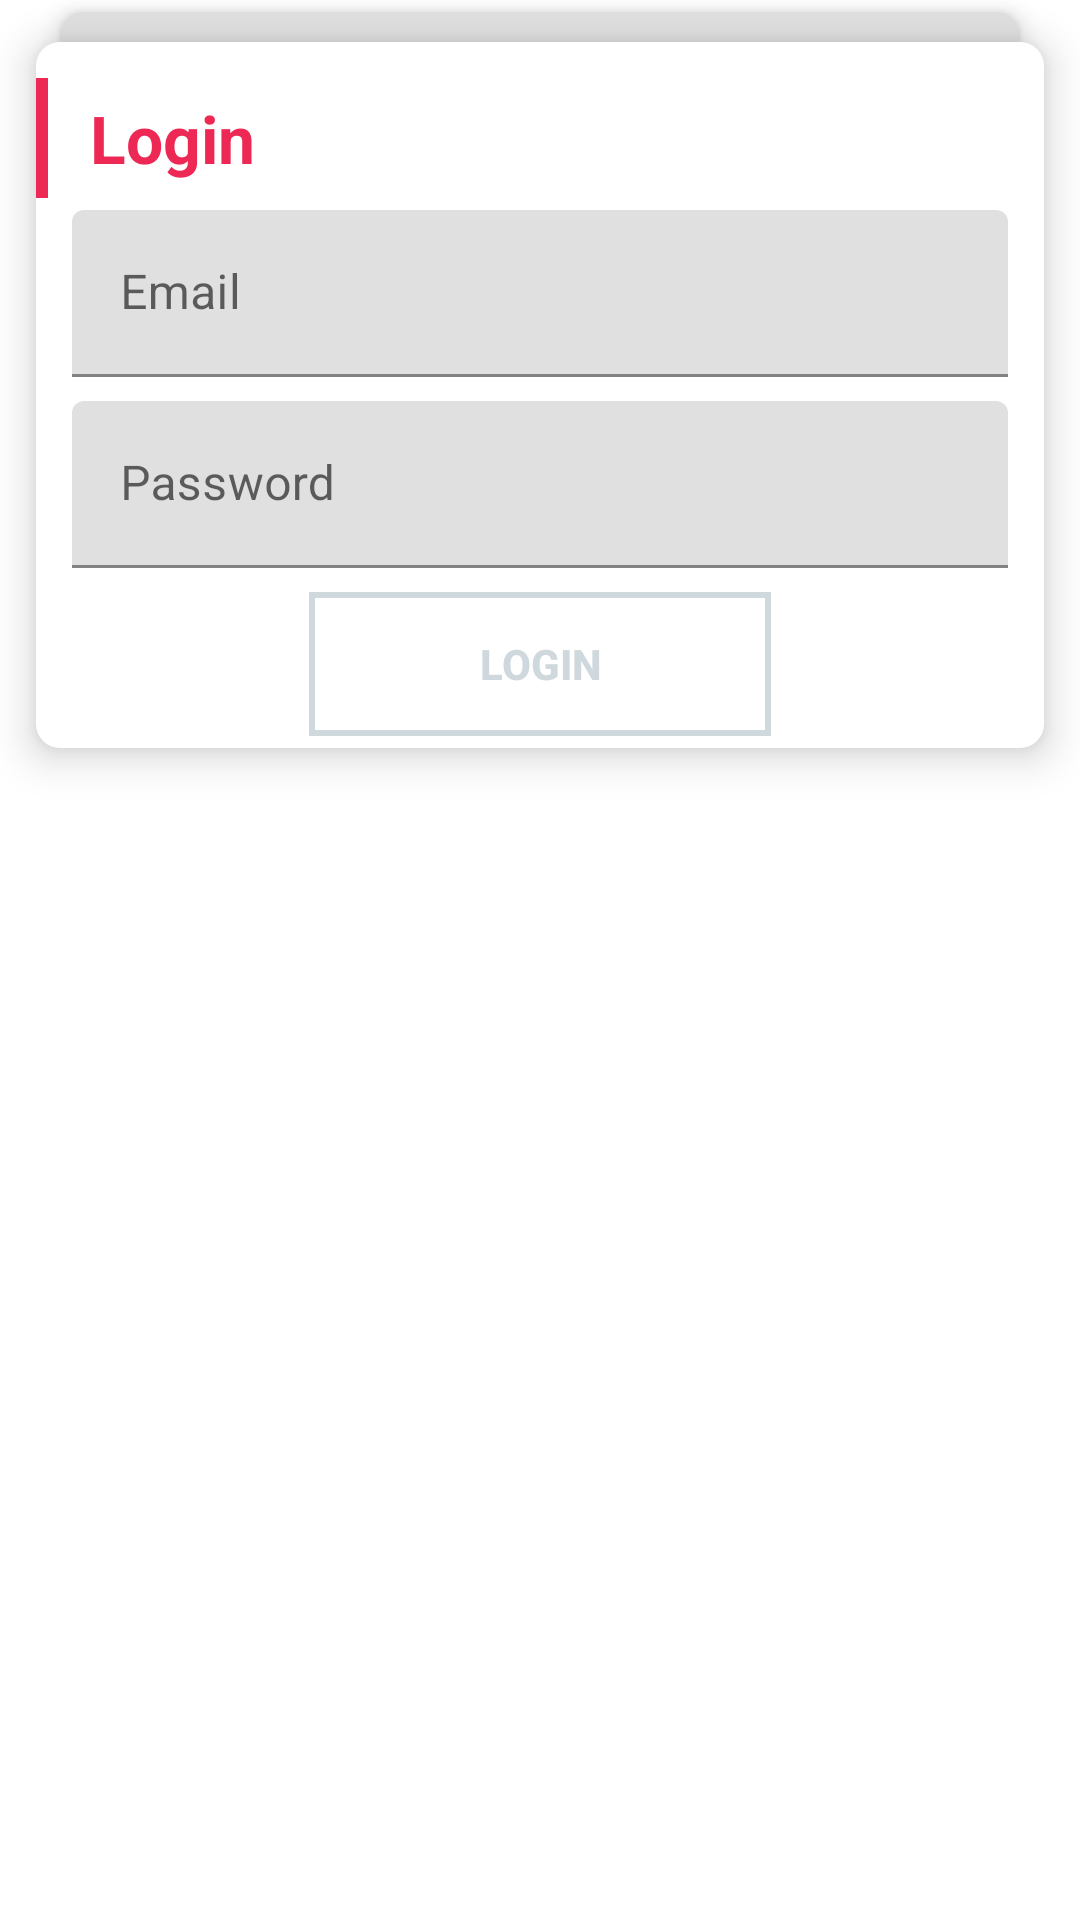

Produce the Android XML layout that renders to this screen, including the resource entries it uses.
<!-- AndroidManifest.xml: application theme Theme.SilentME -->
<!-- res/layout/login_student_frame_layout.xml -->
<?xml version="1.0" encoding="utf-8"?>
<LinearLayout xmlns:android="http://schemas.android.com/apk/res/android"
    android:id="@+id/login_page_login_page"
    android:layout_width="300dp"
    android:layout_height="wrap_content"
    android:orientation="vertical">

    <LinearLayout
        android:layout_width="match_parent"
        android:layout_height="10dp"
        android:layout_gravity="top"
        android:layout_marginLeft="20dp"
        android:layout_marginTop="4dp"
        android:layout_marginRight="20dp"
        android:background="@drawable/login_palet_background_shadow"
        android:elevation="4dp" />

    <LinearLayout
        android:layout_width="match_parent"
        android:layout_height="wrap_content"
        android:layout_gravity="center"
        android:layout_marginLeft="12dp"
        android:layout_marginRight="12dp"
        android:layout_marginBottom="16dp"
        android:background="@drawable/login_palet_background_design"
        android:elevation="8dp"
        android:orientation="vertical">

        <LinearLayout
            android:layout_width="match_parent"
            android:layout_height="40dp"
            android:layout_marginTop="12dp"
            android:orientation="horizontal">

            <LinearLayout
                android:layout_width="4dp"
                android:layout_height="match_parent"
                android:background="@color/colorAccent"></LinearLayout>

            <TextView
                android:layout_width="wrap_content"
                android:layout_height="match_parent"
                android:layout_marginLeft="14dp"
                android:gravity="center_vertical"
                android:text="Login"
                android:textAppearance="?android:textAppearanceLarge"
                android:textColor="@color/colorAccent"
                android:textStyle="bold" />
        </LinearLayout>

        <com.google.android.material.textfield.TextInputLayout
            android:layout_width="match_parent"
            android:layout_height="match_parent">

            <EditText
                android:id="@+id/edtEmail"
                android:layout_width="match_parent"
                android:layout_height="wrap_content"
                android:layout_marginLeft="12dp"
                android:layout_marginTop="4dp"
                android:layout_marginRight="12dp"
                android:layout_marginBottom="4dp"
                android:hint="Email"
                android:inputType="textEmailAddress"
                android:textColorHint="#7f8c8d" />
        </com.google.android.material.textfield.TextInputLayout>

        <com.google.android.material.textfield.TextInputLayout
            android:layout_width="match_parent"
            android:layout_height="match_parent">

            <EditText
                android:id="@+id/edtPassword"
                android:layout_width="match_parent"
                android:layout_height="wrap_content"
                android:layout_marginLeft="12dp"
                android:layout_marginTop="4dp"
                android:layout_marginRight="12dp"
                android:layout_marginBottom="4dp"
                android:hint="Password"
                android:inputType="textPassword"
                android:textColorHint="#7f8c8d" />

        </com.google.android.material.textfield.TextInputLayout>


        <FrameLayout
            android:layout_width="154dp"
            android:layout_height="match_parent"
            android:layout_gravity="center"
            android:layout_marginLeft="16dp"
            android:layout_marginTop="4dp"
            android:layout_marginRight="16dp"
            android:layout_marginBottom="4dp"
            android:background="@drawable/login_pallet_border_frame_layout">

            <androidx.appcompat.widget.AppCompatButton
                android:id="@+id/btnLogin"
                android:layout_width="match_parent"
                android:layout_height="wrap_content"
                android:background="@drawable/login_pallet_button"
                android:elevation="18dp"
                android:text="Login"
                android:textColor="#CFD8DC"
                android:textStyle="bold" />
        </FrameLayout>

    </LinearLayout>
</LinearLayout>
<!-- resources referenced by this layout -->
<resources>
  <color name="colorAccent">#ED2855</color>
  <!-- drawable login_palet_background_design (drawable) -->
  <?xml version="1.0" encoding="utf-8"?>
  <shape xmlns:android="http://schemas.android.com/apk/res/android">
      <corners android:radius="8dp">
      </corners>
      <solid android:color="#FFFFFF"></solid>
  </shape>
  <!-- drawable login_palet_background_shadow (drawable) -->
  <?xml version="1.0" encoding="utf-8"?>
  <shape xmlns:android="http://schemas.android.com/apk/res/android">
      <solid android:color="#e0e0e0"></solid>
      <corners android:topLeftRadius="8dp"
          android:topRightRadius="8dp"></corners>
  </shape>
  <!-- drawable login_pallet_border_frame_layout (drawable) -->
  <?xml version="1.0" encoding="utf-8"?>
  <shape xmlns:android="http://schemas.android.com/apk/res/android">
      <solid android:color="#FFFFFF"></solid>
      <stroke android:color="#CFD8DC" android:width="2dp"></stroke>
  </shape>
  <!-- drawable login_pallet_button (drawable) -->
  <?xml version="1.0" encoding="utf-8"?>
  <ripple xmlns:android="http://schemas.android.com/apk/res/android"
      android:color="@color/colorAccent">
      <item>
          <shape>
              <solid android:color="#FFFFFF"></solid>
              <stroke android:color="#CFD8DC" android:width="2dp"></stroke>
          </shape>
      </item>
  </ripple>
  <style name="Theme.SilentME" parent="Theme.MaterialComponents.DayNight.NoActionBar">
          
          <item name="colorPrimary">@color/purple_500</item>
          <item name="colorPrimaryVariant">@color/purple_700</item>
          <item name="colorOnPrimary">@color/white</item>
          
          <item name="colorSecondary">@color/teal_200</item>
          <item name="colorSecondaryVariant">@color/teal_700</item>
          <item name="colorOnSecondary">@color/black</item>
          
          <item name="android:statusBarColor">?attr/colorPrimaryVariant</item>
          
      </style>
  <color name="purple_500">#FF6200EE</color>
  <color name="purple_700">#FF03DAC5</color>
  <color name="white">#FFFFFFFF</color>
  <color name="teal_200">#FF03DAC5</color>
  <color name="teal_700">#FF018786</color>
  <color name="black">#FF000000</color>
</resources>
